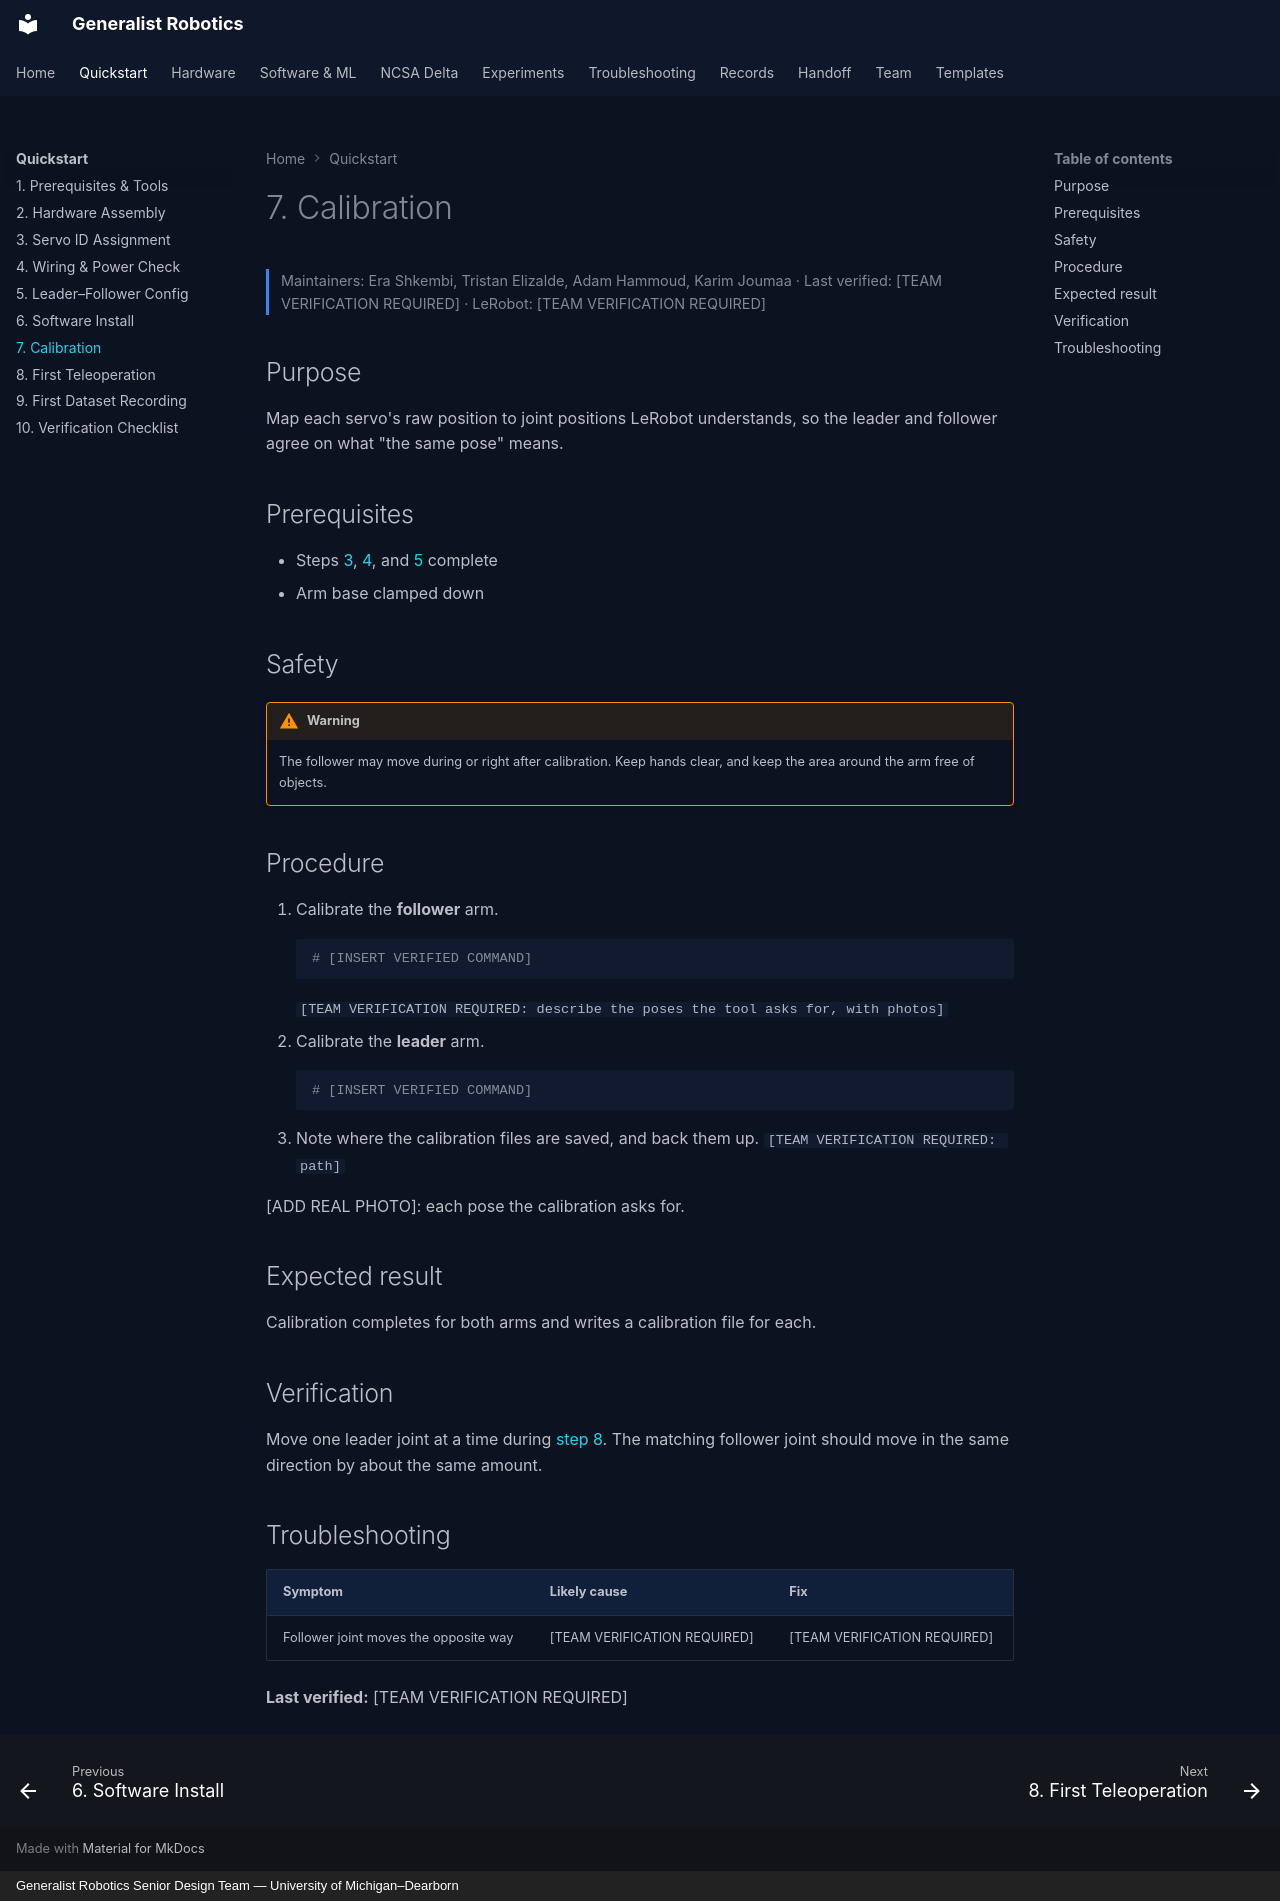

repository: eshkembi18/UMD-Robotics · page: quickstart/07-calibration/index.html · generator: mkdocs · copyright: Generalist Robotics Senior Design Team — University of Michigan–Dearborn

# 7. Calibration

<p class="gr-meta">Maintainers: Era Shkembi, Tristan Elizalde, Adam Hammoud, Karim Joumaa · Last verified: [TEAM VERIFICATION REQUIRED] · LeRobot: [TEAM VERIFICATION REQUIRED]</p>

## Purpose

Map each servo's raw position to joint positions LeRobot understands, so the leader and follower agree on what "the same pose" means.

## Prerequisites

- Steps [3](03-servo-ids.md), [4](04-wiring-power.md), and [5](06-software-install.md) complete
- Arm base clamped down

## Safety

!!! warning
    The follower may move during or right after calibration. Keep hands clear, and keep the area around the arm free of objects.

## Procedure

1. Calibrate the **follower** arm.
    ```bash
    # [INSERT VERIFIED COMMAND]
    ```
    `[TEAM VERIFICATION REQUIRED: describe the poses the tool asks for, with photos]`
2. Calibrate the **leader** arm.
    ```bash
    # [INSERT VERIFIED COMMAND]
    ```
3. Note where the calibration files are saved, and back them up. `[TEAM VERIFICATION REQUIRED: path]`

[ADD REAL PHOTO]: each pose the calibration asks for.

## Expected result

Calibration completes for both arms and writes a calibration file for each.

## Verification

Move one leader joint at a time during [step 8](08-teleoperation.md). The matching follower joint should move in the same direction by about the same amount.

## Troubleshooting

| Symptom | Likely cause | Fix |
|---|---|---|
| Follower joint moves the opposite way | [TEAM VERIFICATION REQUIRED] | [TEAM VERIFICATION REQUIRED] |

**Last verified:** [TEAM VERIFICATION REQUIRED]
